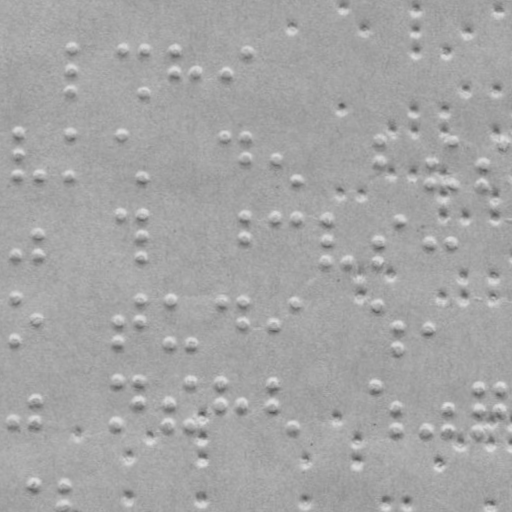

The table this chart was drawn from, first rows:
x, y
70.97, 47.55
70.61, 68.55
70.22, 90.55
123, 48.46
144, 48.83
143.2, 91.82
175, 49.37
174.6, 70.36
195.6, 70.73
225.6, 71.25
247.9, 50.64
17.48, 132.6
17.1, 154.6
16.73, 175.6
38.73, 176
69.47, 133.5
68.72, 176.5
121.5, 134.4
141.7, 177.8
224.4, 136.2
246.4, 136.6
246.1, 158.6
276.1, 159.1
296.7, 180.5
379.4, 138.9
379, 160.9
431, 161.9
430.7, 182.8
452.4, 140.2
451.7, 183.2
483, 162.8
482.7, 183.8
503.4, 141.1
15.35, 254.6
37.72, 234
37.35, 255
120.1, 214.4
141.1, 214.8
140.7, 235.8
140.3, 256.8
245.1, 216.6
244.7, 237.6
275, 217.1
296, 217.5
326, 218
325.7, 239
325.3, 260
347.3, 260.4
377.7, 239.9
377.3, 260.9
399, 219.3
429.7, 240.8
450.7, 241.2
14.6, 297.6
13.85, 340.6
36.21, 320
118.2, 321.4
117.8, 342.4
139.6, 299.8
139.2, 321.8
... 99 more rows
